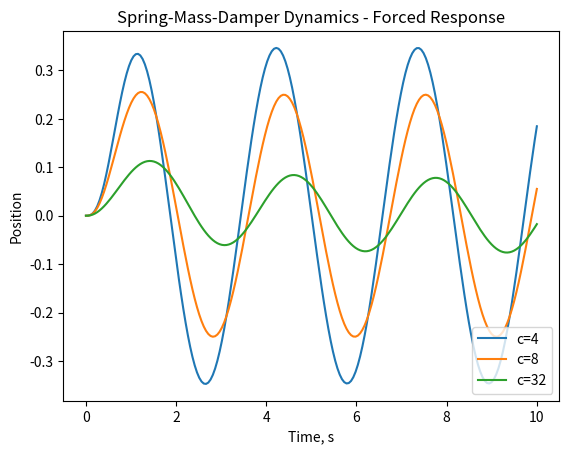

The matplotlib source for this figure:
# region imports
from scipy.integrate import solve_ivp
import numpy as np
import matplotlib.pyplot as plt
# endregion

# region functions
def ode_system(t, X, m,c,k,fmag):
    # define any numerical parameters (constants)
    # these params were stored in a list, and must be passed in the correct order!

    #define the forcing function equation
    f = fmag*np.sin(2*t)
    
    x = X[0]
    xdot=X[1]  # copy from the state array to nicer names
    
    #write the non-trivial equation
    xddot = (1/m) * (f-c*xdot-k*x)
       
    return [xdot,xddot]

def main():
    t = np.linspace(0, 10, 200)    #time goes from 0 to 10 seconds
    ic = [0,0]  # initial conditions

    #define the model parameters
    m = 1  # the mass
    c = 4  # damping (shock absorber)
    k = 16  # the spring
    fmag = 5  # the magnitude of the forcing function

    sln1 = solve_ivp(ode_system, [0,10], ic, t_eval=t, args=(m, c, k, fmag))

    c = 8
    sln2 = solve_ivp(ode_system, [0,10], ic, t_eval=t, args=(m, c, k, fmag))

    c = 32
    sln3 = solve_ivp(ode_system, [0,10], ic, t_eval=t, args=(m, c, k, fmag))

    plt.plot(sln1.t, sln1.y[0],  label = 'c=4')
    plt.plot(sln2.t, sln2.y[0],  label = 'c=8')
    plt.plot(sln3.t, sln3.y[0],  label = 'c=32')
    plt.legend(loc = 'lower right')
    plt.xlabel('Time, s')
    plt.ylabel('Position')
    plt.title('Spring-Mass-Damper Dynamics - Forced Response')
    plt.show()
# endregion

# region function calls
if __name__ == "__main__":
    main()
# endregion